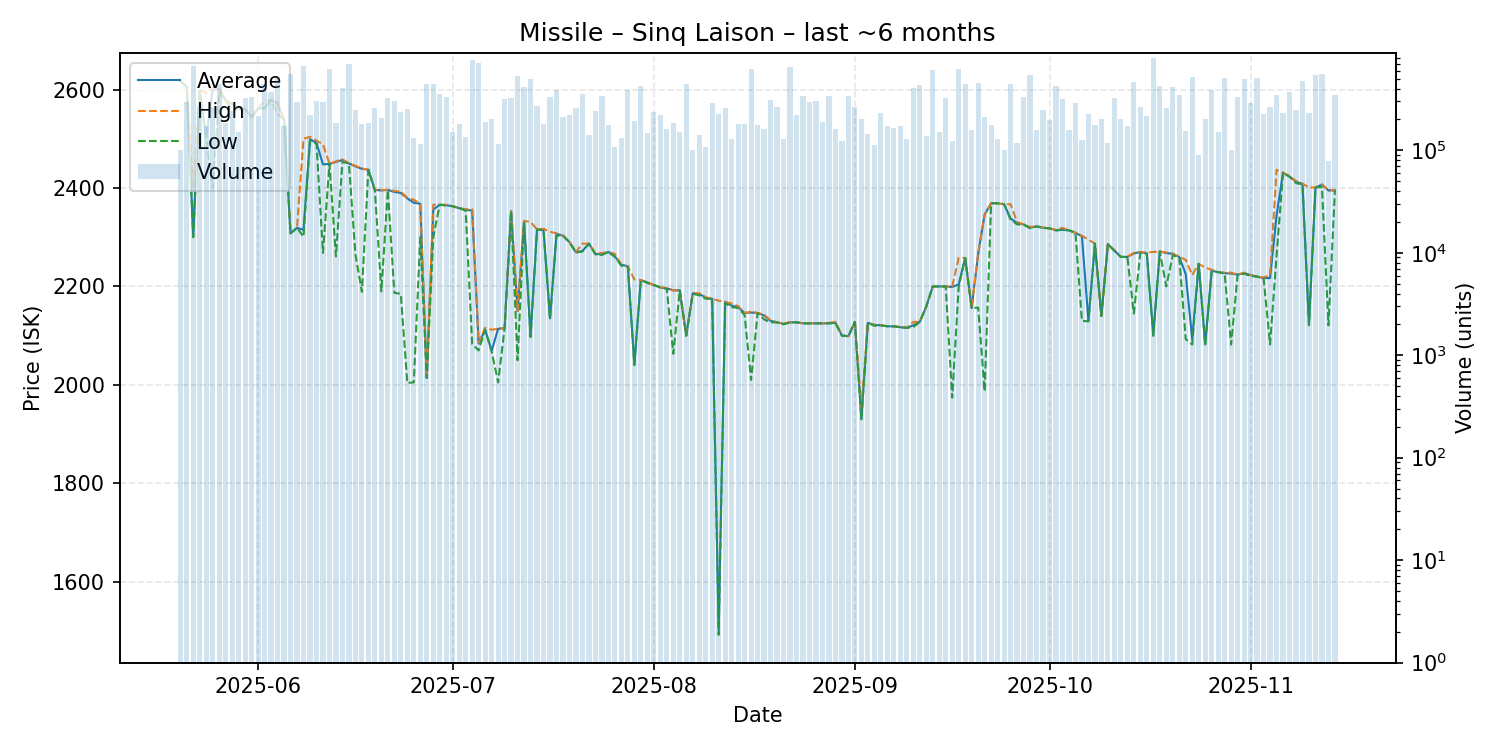

The data file committed next to this chart (first rows):
date, average, highest, lowest, order_count, volume
2025-05-20, 2618, 2618, 2617, 39, 100837
2025-05-21, 2606, 2606, 2606, 67, 297989
2025-05-22, 2302, 2400, 2300, 55, 662823
2025-05-23, 2598, 2600, 2594, 76, 263332
2025-05-24, 2502, 2593, 2502, 61, 171211
2025-05-25, 2600, 2603, 2400, 73, 263726
2025-05-26, 2601, 2601, 2595, 77, 441198
2025-05-27, 2578, 2578, 2578, 59, 184124
2025-05-28, 2571, 2571, 2560, 51, 242333
2025-05-29, 2563, 2563, 2561, 50, 150290
2025-05-30, 2560, 2560, 2560, 70, 325713
2025-05-31, 2544, 2544, 2544, 66, 328973
2025-06-01, 2562, 2562, 2562, 55, 217071
2025-06-02, 2562, 2577, 2562, 60, 441398
2025-06-03, 2579, 2579, 2579, 45, 371290
2025-06-04, 2571, 2575, 2550, 60, 520209
2025-06-05, 2539, 2539, 2539, 58, 171904
2025-06-06, 2308, 2308, 2308, 52, 553699
2025-06-07, 2319, 2320, 2319, 58, 297346
2025-06-08, 2315, 2500, 2301, 83, 664017
2025-06-09, 2499, 2504, 2496, 60, 223491
2025-06-10, 2492, 2496, 2490, 63, 301017
2025-06-11, 2448, 2489, 2268, 46, 297394
2025-06-12, 2449, 2449, 2449, 47, 625082
2025-06-13, 2453, 2454, 2261, 55, 184188
2025-06-14, 2457, 2458, 2453, 74, 403361
2025-06-15, 2450, 2450, 2450, 77, 691932
2025-06-16, 2444, 2445, 2265, 52, 247993
2025-06-17, 2439, 2440, 2189, 61, 178903
2025-06-18, 2437, 2437, 2437, 55, 184544
2025-06-19, 2396, 2396, 2396, 66, 259792
2025-06-20, 2395, 2396, 2190, 55, 206154
2025-06-21, 2396, 2396, 2396, 84, 325806
2025-06-22, 2392, 2394, 2187, 59, 303823
2025-06-23, 2390, 2393, 2185, 51, 235248
2025-06-24, 2379, 2380, 2004, 52, 253038
2025-06-25, 2370, 2376, 2005, 47, 132893
2025-06-26, 2368, 2368, 2300, 47, 114140
2025-06-27, 2014, 2014, 2014, 71, 447092
2025-06-28, 2356, 2366, 2300, 62, 439501
2025-06-29, 2366, 2366, 2366, 72, 357941
2025-06-30, 2365, 2366, 2364, 63, 331246
2025-07-01, 2363, 2363, 2363, 70, 150801
2025-07-02, 2359, 2359, 2359, 50, 179360
2025-07-03, 2356, 2357, 2354, 56, 133677
2025-07-04, 2354, 2357, 2083, 57, 765779
2025-07-05, 2084, 2086, 2070, 71, 713908
2025-07-06, 2112, 2116, 2112, 52, 190034
2025-07-07, 2069, 2112, 2068, 58, 200569
2025-07-08, 2114, 2114, 2005, 36, 115975
2025-07-09, 2115, 2115, 2115, 52, 316386
2025-07-10, 2353, 2353, 2353, 55, 322967
2025-07-11, 2150, 2150, 2050, 44, 527961
2025-07-12, 2332, 2333, 2331, 58, 418740
2025-07-13, 2098, 2331, 2097, 80, 491314
2025-07-14, 2316, 2316, 2316, 31, 268115
2025-07-15, 2314, 2317, 2314, 43, 179552
2025-07-16, 2135, 2311, 2134, 37, 331563
2025-07-17, 2307, 2308, 2303, 64, 385341
2025-07-18, 2303, 2303, 2303, 34, 212766
... 119 more rows
